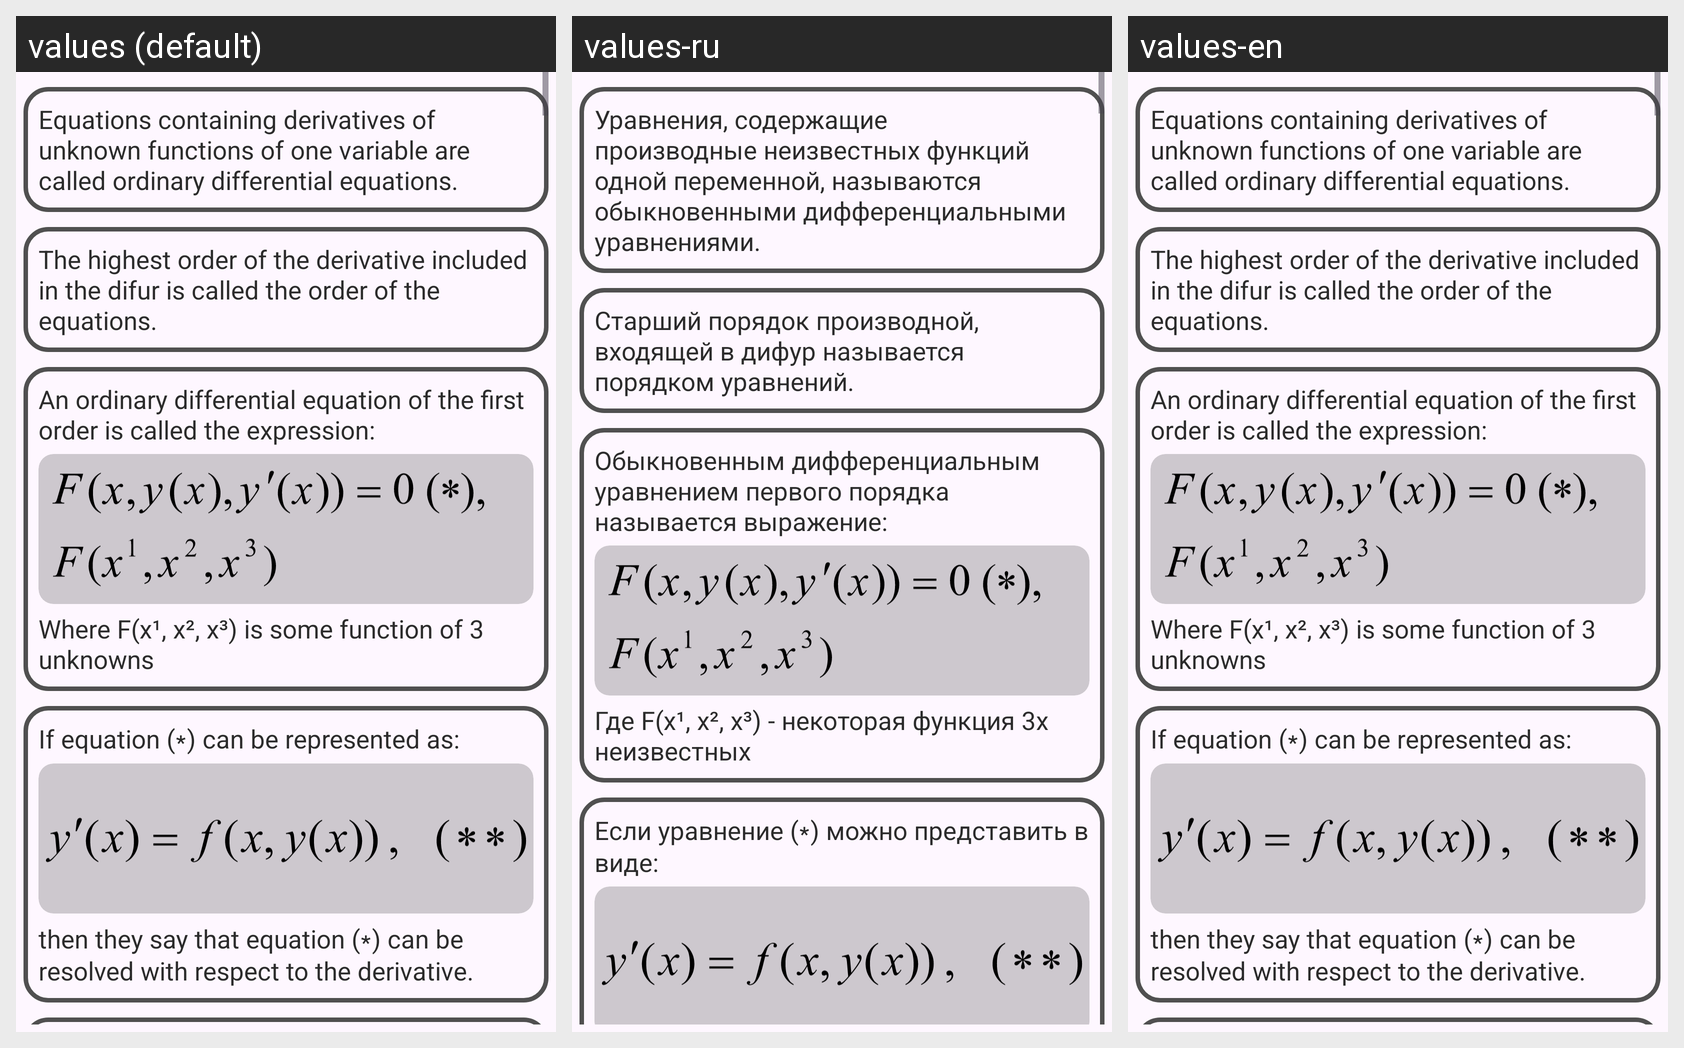

Locale-by-locale string values for the Android screen shown in this grid:
Android screen res/layout/fragment_du.xml rendered under 3 locales, left to right: values (default), values-ru, values-en. Device: Nexus 5 (rendered at 1080×1920; each locale shown at half size, 540×960, under a caption strip naming it); theme Theme.Examath.
Strings drawn on this screen, with the default value and each locale's value (text and hints the layout hard-codes, and strings that could not be matched under every locale, appear in the picture but are not listed):

du_2
  values: Equations containing derivatives of unknown functions of one variable are called ordinary differential equations.
  values-ru: Уравнения, содержащие производные неизвестных функций одной переменной, называются обыкновенными дифференциальными уравнениями.
  values-en: Equations containing derivatives of unknown functions of one variable are called ordinary differential equations.

du_3
  values: The highest order of the derivative included in the difur is called the order of the equations.
  values-ru: Старший порядок производной, входящей в дифур называется порядком уравнений.
  values-en: The highest order of the derivative included in the difur is called the order of the equations.

du_4
  values: An ordinary differential equation of the first order is called the expression:
  values-ru: Обыкновенным дифференциальным уравнением первого порядка называется выражение:
  values-en: An ordinary differential equation of the first order is called the expression:

du_5
  values: Where F(x¹, x², x³) is some function of 3 unknowns
  values-ru: Где F(x¹, x², x³) - некоторая функция 3х неизвестных
  values-en: Where F(x¹, x², x³) is some function of 3 unknowns

du_6
  values: If equation (∗) can be represented as:
  values-ru: Если уравнение (∗) можно представить в виде:
  values-en: If equation (∗) can be represented as:
